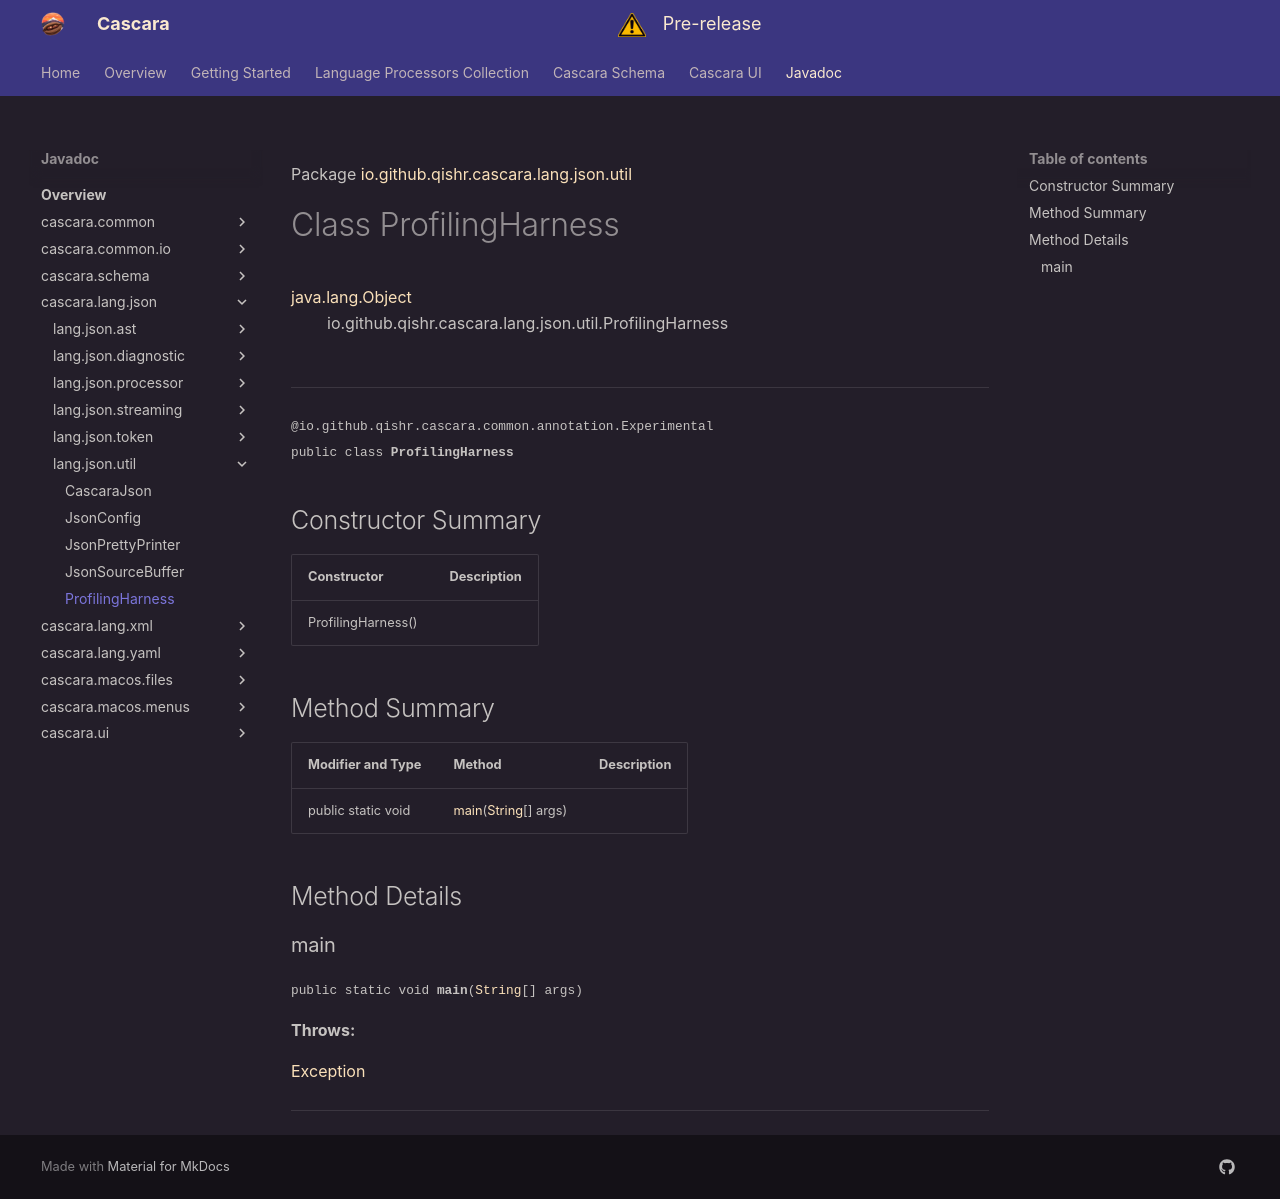

repository: qishr/qishr.github.io · page: javadoc/latest/cascara.lang.json/io/github/qishr/cascara/lang/json/util/ProfilingHarness/index.html · generator: mkdocs

Package [io.github.qishr.cascara.lang.json.util](index.md)

# Class ProfilingHarness
[java.lang.Object](https://docs.oracle.com/en/java/javase/24/docs/api/java.base/java/lang/Object.html)<br/>
        io.github.qishr.cascara.lang.json.util.ProfilingHarness<br/>
<br/>

----

<span style="font-family: monospace; font-size: 80%;">@io.github.qishr.cascara.common.annotation.Experimental<br/>
public class __ProfilingHarness__</span>


## Constructor Summary

| Constructor        | Description |
|--------------------|-------------|
| ProfilingHarness() |             |



## Method Summary

| Modifier and Type  | Method                                                                                                             | Description |
|--------------------|--------------------------------------------------------------------------------------------------------------------|-------------|
| public static void | [main](#main)([String](https://docs.oracle.com/en/java/javase/24/docs/api/java.base/java/lang/String.html)[] args) |             |



## Method Details

### main

<span style="font-family: monospace; font-size: 80%;">public static void __main__([String](https://docs.oracle.com/en/java/javase/24/docs/api/java.base/java/lang/String.html)[] args)</span>



**Throws:**

[Exception](https://docs.oracle.com/en/java/javase/24/docs/api/java.base/java/lang/Exception.html)


---
